Run: headless pygame with SDL's dummy video driver; simulated clock (each Clock.tick advances the game by its frame time, no real sleeping); random seed 0; keys injected as events and as key.get_pressed() state; no mouse input.
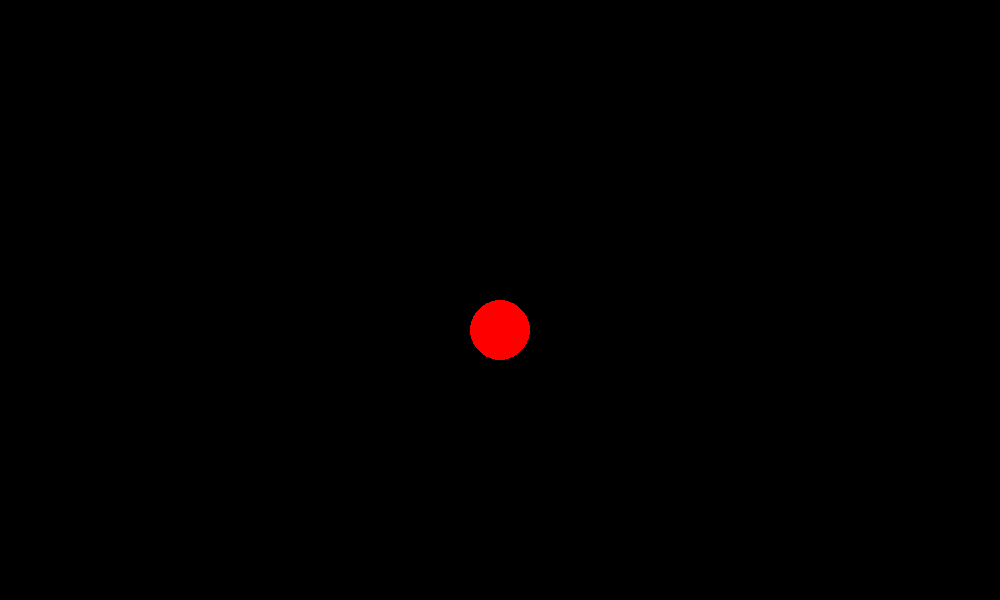
Frame 1 of 4 · flips 1–60 · no input
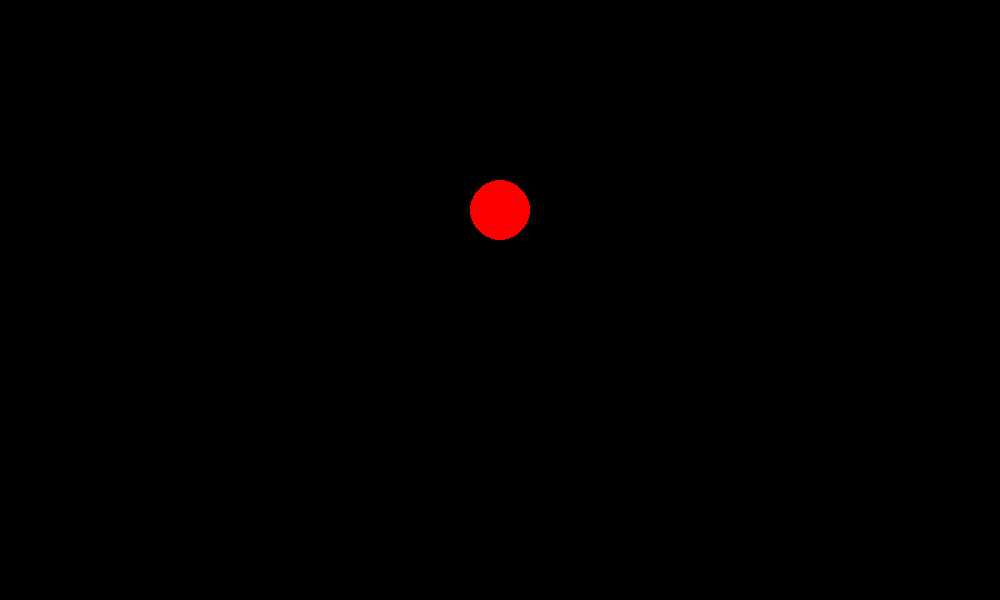
Frame 2 of 4 · flips 61–180 · tapped SPACE, RETURN · held RIGHT (→), D
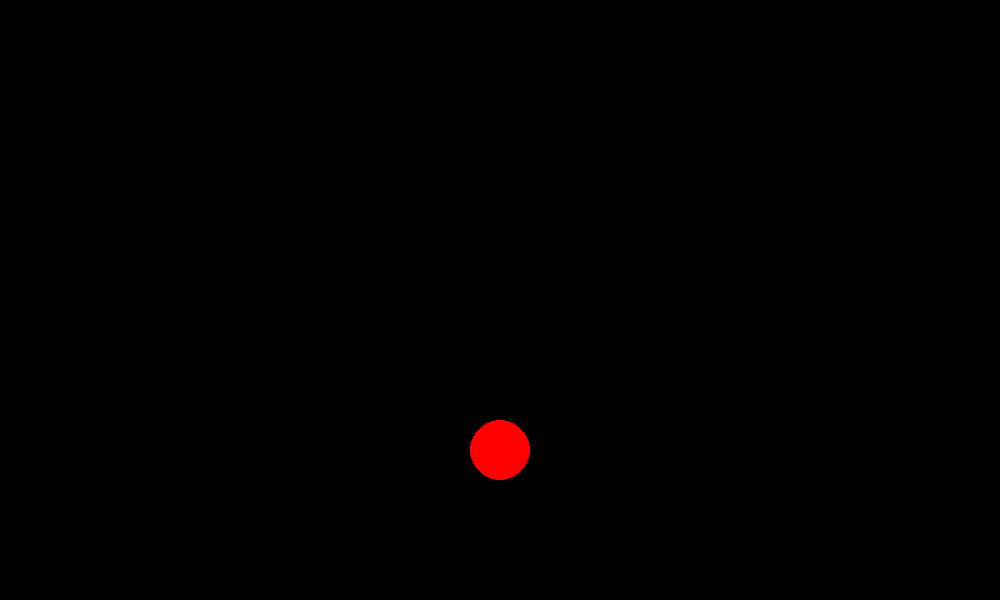
Frame 3 of 4 · flips 181–300 · held DOWN (↓), S
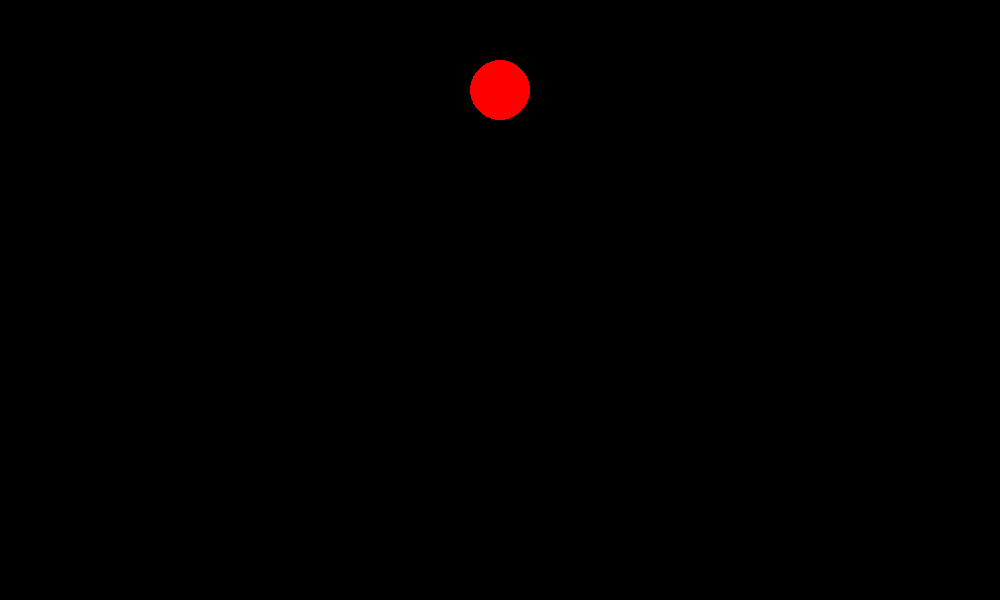
Frame 4 of 4 · flips 301–420 · held LEFT (←), A, UP (↑), W

The pygame program that drew these frames:

import pygame
pygame.init()

# Screen dimensions
width, height = 1000, 600
screen = pygame.display.set_mode((width, height))
pygame.display.set_caption("Bouncing Ball - Vertical Motion")
red, black = (255, 0, 0), (0, 0, 0)

# Ball properties
ball_x = width // 2
ball_y = 30
ball_radius = 30
ball_speed = 5
direction_flag = "DOWN"

clock = pygame.time.Clock()
running = True

while running:
    for event in pygame.event.get():
        if event.type == pygame.QUIT:
            running = False

    # Move FIRST
    if direction_flag == "DOWN":
        ball_y += ball_speed
    else:
        ball_y -= ball_speed

    # Proper boundary handling (no tickling)
    if ball_y >= height - ball_radius:
        ball_y = height - ball_radius
        direction_flag = "UP"

    elif ball_y <= ball_radius:
        ball_y = ball_radius
        direction_flag = "DOWN"

    # Clear screen
    screen.fill(black)

    # Draw ball
    pygame.draw.circle(screen, red, (ball_x, int(ball_y)), ball_radius)

    pygame.display.flip()
    clock.tick(20)

pygame.quit()
